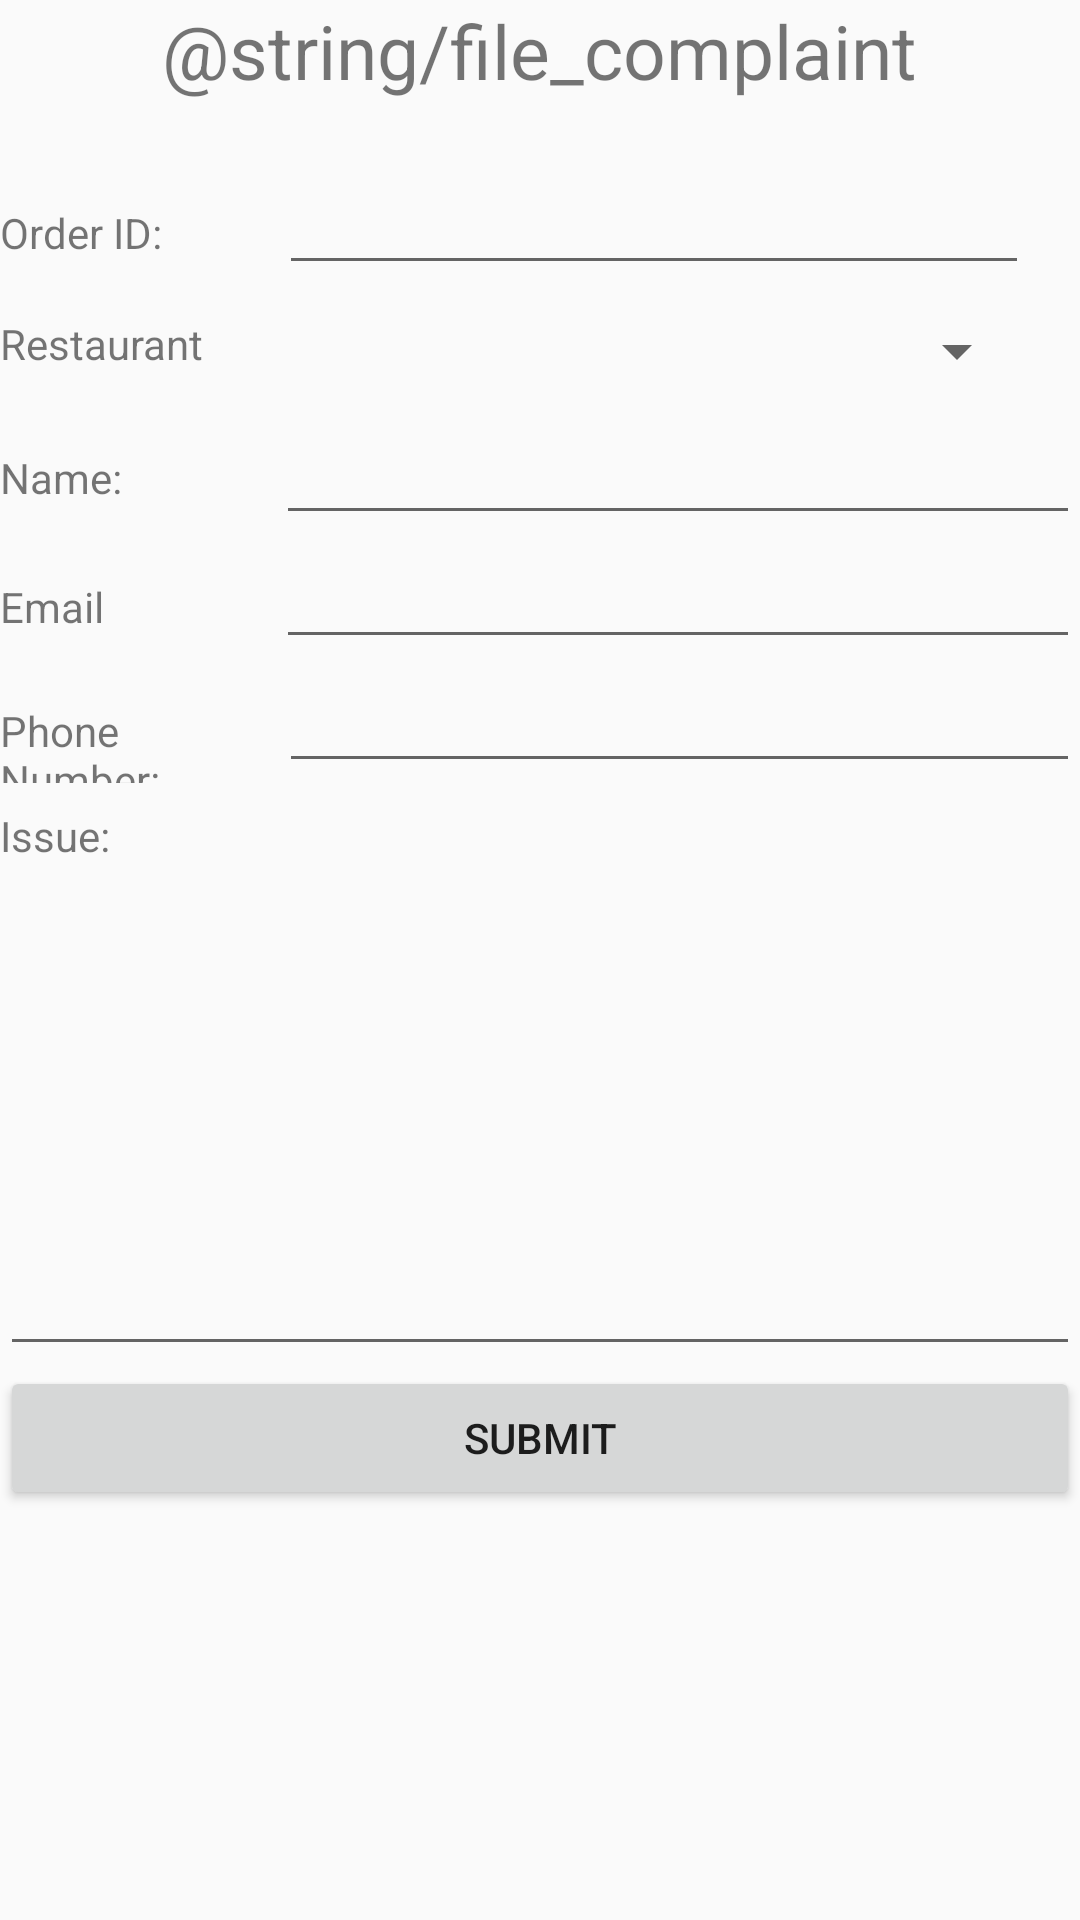

The Android layout XML behind this screen, and the referenced resources:
<!-- AndroidManifest.xml: application theme AppTheme -->
<!-- res/layout/activity_customer_complaint.xml -->
<?xml version="1.0" encoding="utf-8"?>
<LinearLayout xmlns:android="http://schemas.android.com/apk/res/android"
    xmlns:app="http://schemas.android.com/apk/res-auto"
    xmlns:tools="http://schemas.android.com/tools"
    android:layout_width="match_parent"
    android:layout_height="match_parent"
    tools:context=".CustomerComplaint"
    android:orientation="vertical">

    <ScrollView
        android:layout_width="match_parent"
        android:layout_height="match_parent">
        <LinearLayout
            android:layout_width="match_parent"
            android:layout_height="match_parent"
            android:orientation="vertical">

            <TextView
                android:layout_width="wrap_content"
                android:layout_height="wrap_content"
                android:text="@string/file_complaint"
                android:textSize="25sp"
                android:layout_gravity="center"
                android:layout_marginBottom="20dp"/>

            <LinearLayout android:orientation="horizontal"
                android:layout_height="wrap_content"
                android:layout_width="fill_parent">

                <TextView
                    android:layout_width="93dp"
                    android:layout_height="wrap_content"
                    android:text="Order ID: "
                    android:textSize="14sp" />

                <EditText
                    android:id="@+id/CompOrderId"
                    android:layout_width="250dp"
                    android:layout_height="wrap_content"
                    android:inputType="number"/>

            </LinearLayout>

            <LinearLayout
                android:orientation="horizontal"
                android:layout_height="wrap_content"
                android:layout_width="fill_parent"
                android:layout_marginTop="10dp">

                <TextView
                    android:layout_width="93dp"
                    android:layout_height="wrap_content"
                    android:text="Restaurant "
                    android:textSize="14sp" />

                <Spinner
                    android:id="@+id/CompRestaurant"
                    android:layout_width="250dp"
                    android:layout_height="wrap_content"/>

            </LinearLayout>

            <LinearLayout
                android:layout_width="fill_parent"
                android:layout_height="wrap_content"
                android:orientation="horizontal">

                <TextView
                    android:layout_width="77dp"
                    android:layout_height="wrap_content"
                    android:text="Name: "
                    android:textSize="14sp" />

                <EditText
                    android:layout_width="match_parent"
                    android:layout_height="wrap_content"
                    android:id="@+id/CompName"
                    android:textSize="24dp"
                    android:layout_marginLeft="15dp"
                    android:textStyle="bold|italic" />

            </LinearLayout>

            <LinearLayout
                android:layout_width="fill_parent"
                android:layout_height="wrap_content"
                android:orientation="horizontal">

                <TextView
                    android:layout_width="77dp"
                    android:layout_height="wrap_content"
                    android:text="Email"
                    android:textSize="14sp" />

                <EditText
                    android:layout_width="match_parent"
                    android:layout_height="wrap_content"
                    android:id="@+id/EmailText"
                    android:layout_marginLeft="15dp"
                    android:textStyle="bold|italic" />

            </LinearLayout>

            <LinearLayout
                android:layout_width="fill_parent"
                android:layout_height="wrap_content"
                android:orientation="horizontal">

                <TextView
                    android:layout_width="93dp"
                    android:layout_height="wrap_content"
                    android:text="Phone Number: "
                    android:textSize="14sp" />

                <EditText
                    android:id="@+id/CompNumber"
                    android:layout_width="match_parent"
                    android:layout_height="wrap_content"
                    android:maxLength="10"
                    android:inputType="phone"/>

            </LinearLayout>

            <LinearLayout
                android:orientation="horizontal"
                android:layout_height="wrap_content"
                android:layout_width="fill_parent"
                android:layout_marginTop="8dp">

                <TextView
                    android:layout_width="93dp"
                    android:layout_height="wrap_content"
                    android:text="Issue: "
                    android:textSize="14sp" />

            </LinearLayout>

            <LinearLayout android:orientation="horizontal"
                android:layout_height="wrap_content"
                android:layout_width="fill_parent">

                <EditText
                    android:id="@+id/CompIssue"
                    android:layout_width="match_parent"
                    android:layout_height="wrap_content"
                    android:minLines="7"
                    android:maxLines="10"
                    android:inputType="textMultiLine"
                    android:gravity="top|left"/>


            </LinearLayout>


            <Button
                android:id="@+id/btnSubmitComp"
                android:layout_width="match_parent"
                android:layout_height="wrap_content"
                android:text="Submit"/>


        </LinearLayout>

    </ScrollView>




</LinearLayout>
<!-- resources referenced by this layout -->
<resources>
  <style name="AppTheme" parent="Theme.AppCompat.Light.DarkActionBar">
          
          <item name="colorPrimary">@color/colorPrimary</item>
          <item name="colorPrimaryDark">@color/colorPrimaryDark</item>
          <item name="colorAccent">@color/colorAccent</item>
      </style>
  <!-- not gathered from this repository: default colours our renderer supplied (Android Studio template values) -->
  <color name="colorPrimary">#FF6200EE</color>
  <color name="colorPrimaryDark">#FF3700B3</color>
  <color name="colorAccent">#FF03DAC5</color>
</resources>
